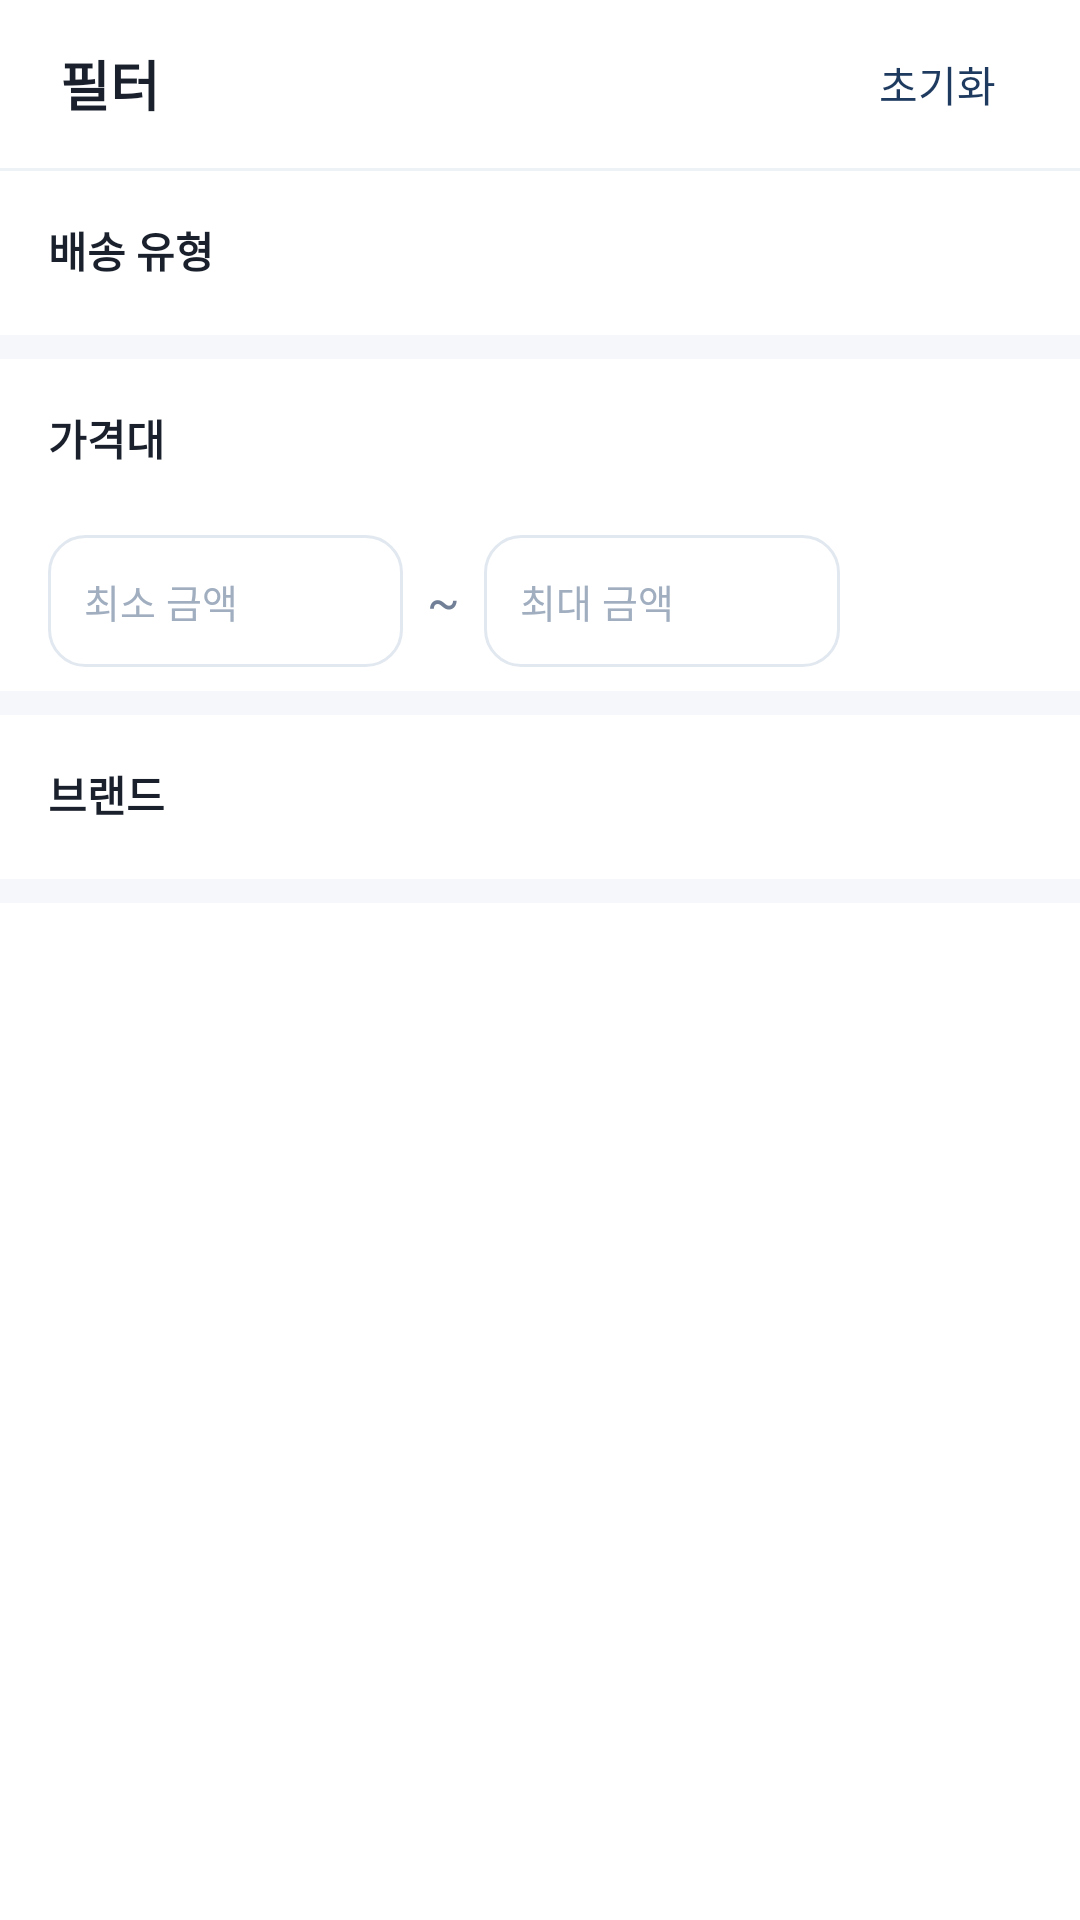

The Android layout XML behind this screen, and the referenced resources:
<!-- AndroidManifest.xml: application theme Theme.ShoppingApp -->
<!-- res/layout/bottom_sheet_filter.xml -->
<?xml version="1.0" encoding="utf-8"?>
<ScrollView xmlns:android="http://schemas.android.com/apk/res/android"
    xmlns:app="http://schemas.android.com/apk/res-auto"
    android:layout_width="match_parent" android:layout_height="wrap_content" android:background="@color/white">
    <LinearLayout android:layout_width="match_parent" android:layout_height="wrap_content"
        android:orientation="vertical" android:paddingBottom="32dp">
        <LinearLayout android:layout_width="match_parent" android:layout_height="56dp"
            android:gravity="center_vertical" android:paddingHorizontal="20dp">
            <TextView android:layout_width="0dp" android:layout_height="wrap_content" android:layout_weight="1"
                android:text="필터" android:textColor="@color/text_primary" android:textSize="18sp" android:textStyle="bold"/>
            <TextView android:id="@+id/btn_filter_reset" android:layout_width="wrap_content" android:layout_height="wrap_content"
                android:padding="8dp" android:text="초기화" android:textColor="@color/primary_color" android:textSize="14sp"/>
        </LinearLayout>
        <View android:layout_width="match_parent" android:layout_height="1dp" android:background="@color/divider_color"/>
        <LinearLayout android:layout_width="match_parent" android:layout_height="wrap_content" android:orientation="vertical"
            android:paddingHorizontal="16dp" android:paddingTop="16dp" android:paddingBottom="8dp">
            <TextView android:layout_width="wrap_content" android:layout_height="wrap_content" android:text="배송 유형"
                android:textColor="@color/text_primary" android:textSize="14sp" android:textStyle="bold" android:layout_marginBottom="10dp"/>
            <com.google.android.material.chip.ChipGroup android:id="@+id/chip_group_shipping"
                android:layout_width="match_parent" android:layout_height="wrap_content"
                app:singleSelection="true" app:selectionRequired="true"/>
        </LinearLayout>
        <View android:layout_width="match_parent" android:layout_height="8dp" android:background="@color/bg_main"/>
        <LinearLayout android:layout_width="match_parent" android:layout_height="wrap_content" android:orientation="vertical"
            android:paddingHorizontal="16dp" android:paddingTop="16dp" android:paddingBottom="8dp">
            <TextView android:layout_width="wrap_content" android:layout_height="wrap_content" android:text="가격대"
                android:textColor="@color/text_primary" android:textSize="14sp" android:textStyle="bold" android:layout_marginBottom="10dp"/>
            <com.google.android.material.chip.ChipGroup android:id="@+id/chip_group_price"
                android:layout_width="match_parent" android:layout_height="wrap_content"
                app:singleSelection="true" app:selectionRequired="true"/>
            <LinearLayout android:layout_width="match_parent" android:layout_height="wrap_content"
                android:gravity="center_vertical" android:orientation="horizontal" android:layout_marginTop="12dp">
                <EditText android:id="@+id/et_min_price" android:layout_width="0dp" android:layout_height="44dp"
                    android:layout_weight="1" android:background="@drawable/bg_search_box" android:hint="최소 금액"
                    android:inputType="number" android:paddingHorizontal="12dp" android:textSize="13sp" android:textColorHint="@color/text_hint"/>
                <TextView android:layout_width="wrap_content" android:layout_height="wrap_content"
                    android:paddingHorizontal="8dp" android:text="~" android:textColor="@color/text_secondary" android:textSize="16sp"/>
                <EditText android:id="@+id/et_max_price" android:layout_width="0dp" android:layout_height="44dp"
                    android:layout_weight="1" android:background="@drawable/bg_search_box" android:hint="최대 금액"
                    android:inputType="number" android:paddingHorizontal="12dp" android:textSize="13sp" android:textColorHint="@color/text_hint"/>
                <TextView android:id="@+id/btn_price_apply" android:layout_width="56dp" android:layout_height="44dp"
                    android:layout_marginStart="8dp" android:background="@drawable/bg_primary_btn" android:gravity="center"
                    android:text="적용" android:textColor="@color/white" android:textSize="13sp"/>
            </LinearLayout>
        </LinearLayout>
        <View android:layout_width="match_parent" android:layout_height="8dp" android:background="@color/bg_main"/>
        <LinearLayout android:layout_width="match_parent" android:layout_height="wrap_content" android:orientation="vertical"
            android:paddingHorizontal="16dp" android:paddingTop="16dp" android:paddingBottom="8dp">
            <TextView android:layout_width="wrap_content" android:layout_height="wrap_content" android:text="브랜드"
                android:textColor="@color/text_primary" android:textSize="14sp" android:textStyle="bold" android:layout_marginBottom="10dp"/>
            <com.google.android.material.chip.ChipGroup android:id="@+id/chip_group_brand"
                android:layout_width="match_parent" android:layout_height="wrap_content"/>
            <TextView android:id="@+id/tv_no_brands" android:layout_width="wrap_content" android:layout_height="wrap_content"
                android:text="상품을 먼저 검색해 주세요" android:textColor="@color/text_hint" android:textSize="13sp" android:visibility="gone"/>
        </LinearLayout>
        <View android:layout_width="match_parent" android:layout_height="8dp" android:background="@color/bg_main"/>
        <LinearLayout android:layout_width="match_parent" android:layout_height="wrap_content" android:paddingHorizontal="16dp" android:paddingTop="8dp">
            <TextView android:id="@+id/btn_filter_apply" android:layout_width="match_parent" android:layout_height="52dp"
                android:background="@drawable/bg_primary_btn" android:gravity="center" android:text="필터 적용"
                android:textColor="@color/white" android:textSize="16sp" android:textStyle="bold"/>
        </LinearLayout>
    </LinearLayout>
</ScrollView>
<!-- resources referenced by this layout -->
<resources>
  <color name="bg_main">#F5F7FA</color>
  <color name="divider_color">#EDF2F7</color>
  <color name="primary_color">#1E3A5F</color>
  <color name="text_hint">#A0AEC0</color>
  <color name="text_primary">#1A202C</color>
  <color name="text_secondary">#718096</color>
  <color name="white">#FFFFFF</color>
  <!-- drawable bg_search_box (drawable) -->
  <?xml version="1.0" encoding="utf-8"?>
  <shape xmlns:android="http://schemas.android.com/apk/res/android" android:shape="rectangle"><solid android:color="#FFFFFF"/><corners android:radius="12dp"/><stroke android:width="1dp" android:color="#E2E8F0"/></shape>
  <style name="Theme.ShoppingApp" parent="Theme.Material3.Light.NoActionBar">
          <item name="colorPrimary">@color/primary_color</item>
          <item name="colorPrimaryVariant">@color/primary_dark</item>
          <item name="colorOnPrimary">@color/white</item>
          <item name="colorSecondary">@color/deal_red</item>
          <item name="android:statusBarColor">@color/primary_color</item>
      </style>
  <color name="primary_dark">#0D2137</color>
  <color name="deal_red">#E74C3C</color>
</resources>
